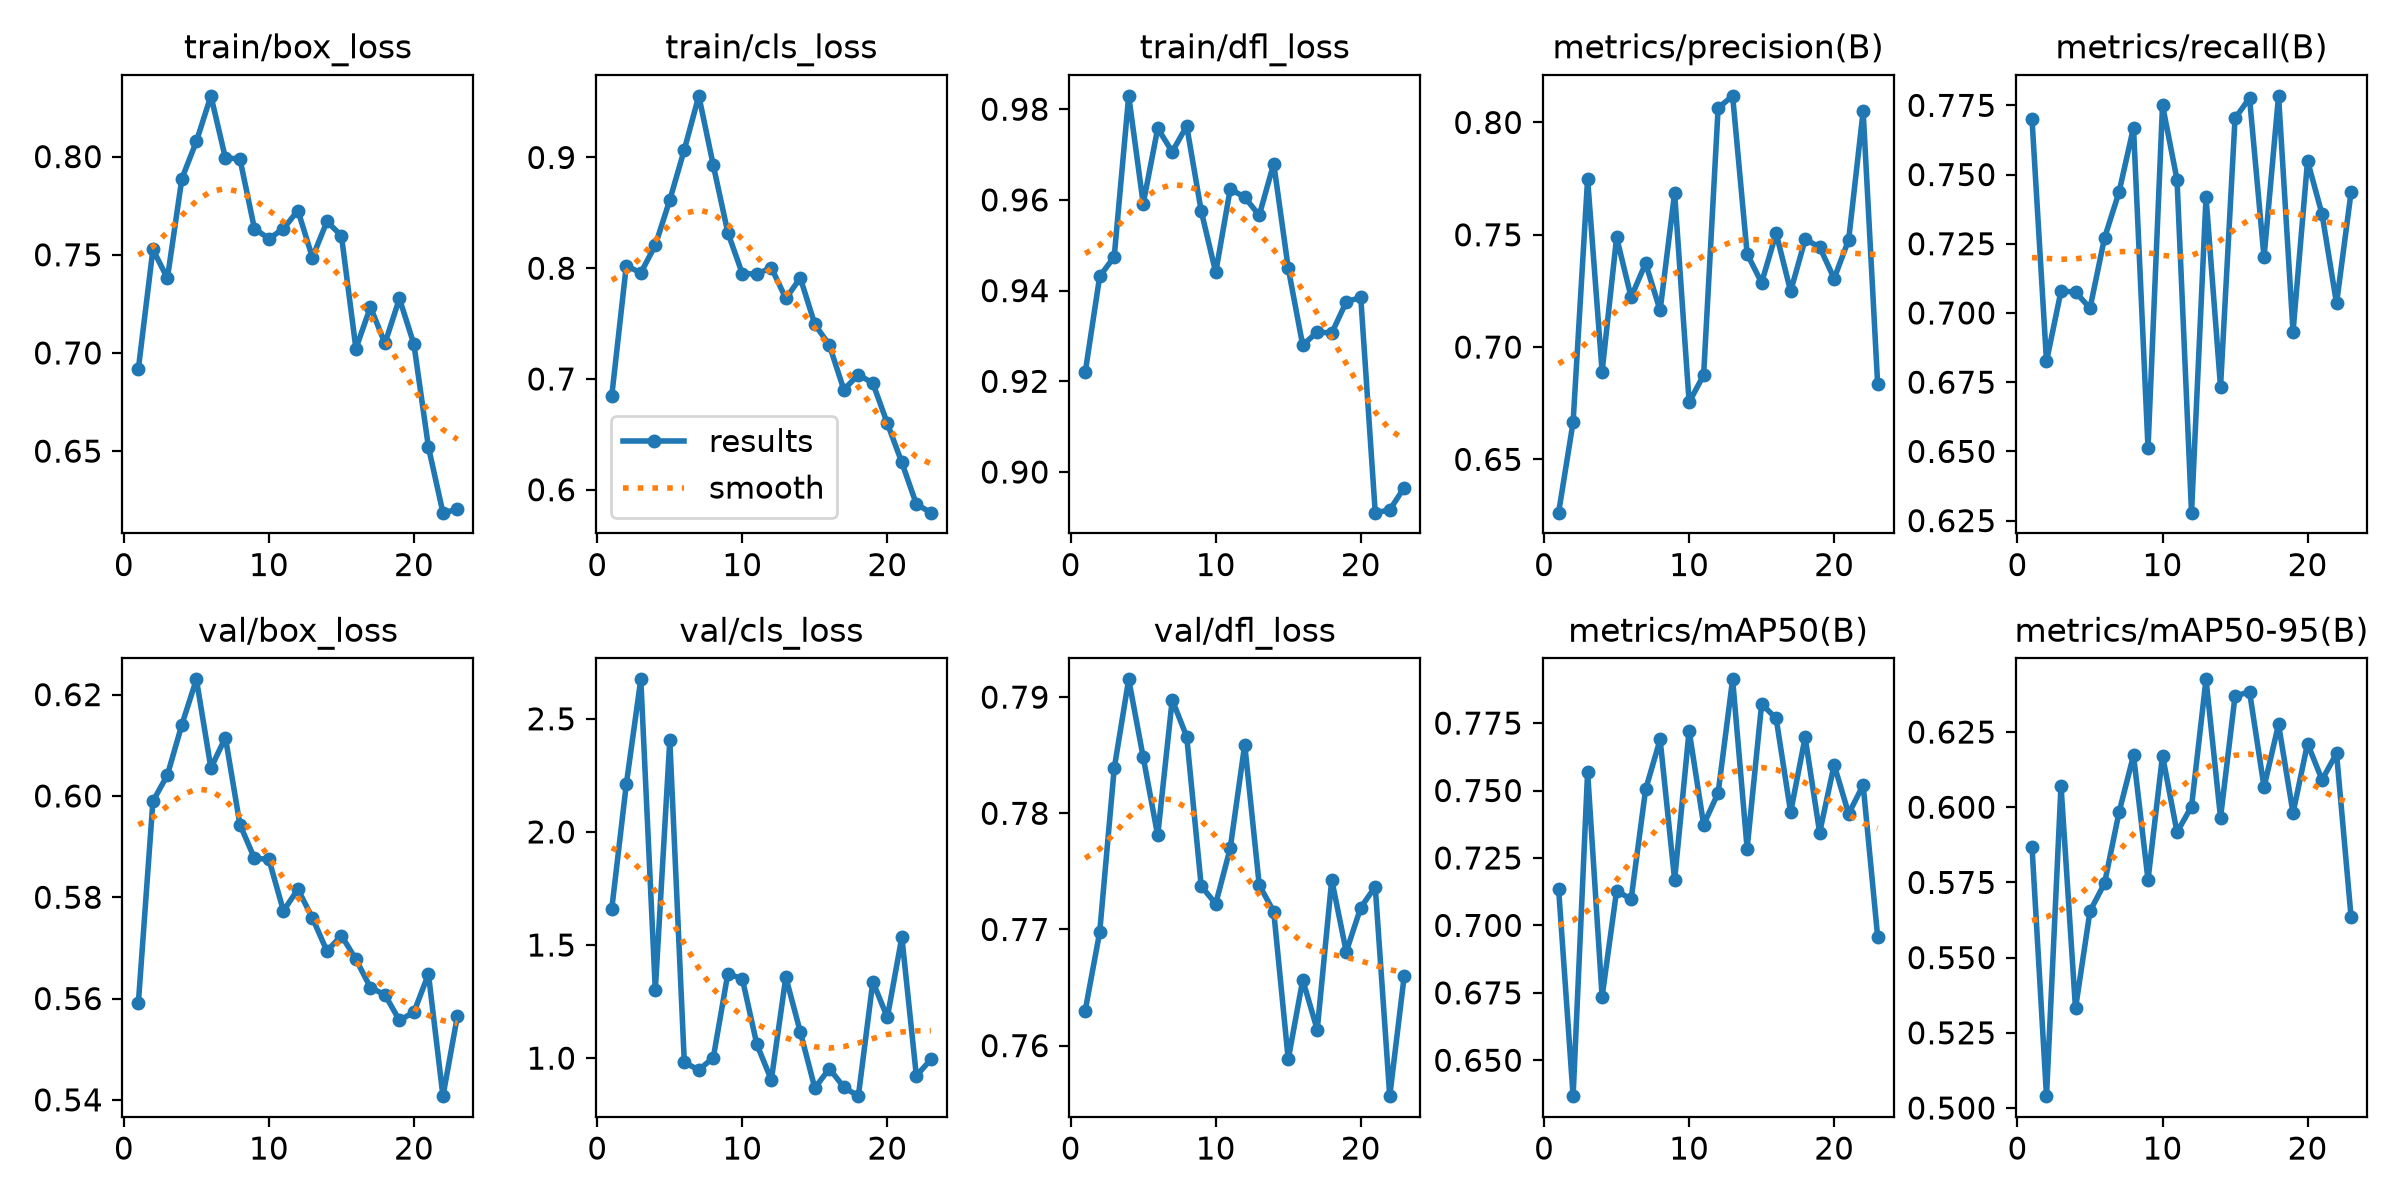

Source data for this figure (header and first rows):
epoch, time, train/box_loss, train/cls_loss, train/dfl_loss, metrics/precision(B), metrics/recall(B), metrics/mAP50(B), metrics/mAP50-95(B), val/box_loss, val/cls_loss, val/dfl_loss, lr/pg0, lr/pg1, lr/pg2
1, 24.78, 0.692, 0.685, 0.922, 0.6263, 0.77, 0.7136, 0.5868, 0.5592, 1.661, 0.763, 0.0004723, 0.0004723, 0.0004723
2, 47.26, 0.7527, 0.8023, 0.9432, 0.6665, 0.6825, 0.6367, 0.5039, 0.5989, 2.21, 0.7698, 0.0009174, 0.0009174, 0.0009174
3, 69.14, 0.7381, 0.7958, 0.9475, 0.7749, 0.7079, 0.7569, 0.6072, 0.6041, 2.675, 0.7839, 0.001331, 0.001331, 0.001331
4, 89.83, 0.7888, 0.8208, 0.9829, 0.6891, 0.7076, 0.6735, 0.5331, 0.6141, 1.301, 0.7915, 0.001288, 0.001288, 0.001288
5, 110.1, 0.8077, 0.8617, 0.9592, 0.7489, 0.7017, 0.7129, 0.5655, 0.623, 2.405, 0.7848, 0.00124, 0.00124, 0.00124
6, 130.4, 0.8309, 0.907, 0.9758, 0.7222, 0.7271, 0.7097, 0.5747, 0.6055, 0.9815, 0.7781, 0.001193, 0.001193, 0.001193
7, 151.4, 0.7993, 0.9556, 0.9706, 0.7373, 0.7436, 0.7504, 0.5983, 0.6115, 0.9474, 0.7898, 0.001146, 0.001146, 0.001146
8, 173.6, 0.7989, 0.8928, 0.9763, 0.7163, 0.767, 0.7689, 0.6173, 0.5944, 1.003, 0.7866, 0.001099, 0.001099, 0.001099
9, 195.5, 0.7633, 0.8322, 0.9576, 0.7686, 0.6512, 0.7169, 0.5758, 0.5877, 1.373, 0.7737, 0.001052, 0.001052, 0.001052
10, 216.9, 0.7582, 0.7951, 0.944, 0.6754, 0.775, 0.7722, 0.6172, 0.5875, 1.351, 0.7722, 0.001005, 0.001005, 0.001005
11, 239.4, 0.7633, 0.7948, 0.9624, 0.6875, 0.7482, 0.7374, 0.5917, 0.5773, 1.061, 0.777, 0.0009574, 0.0009574, 0.0009574
12, 260.7, 0.7725, 0.8005, 0.9606, 0.8064, 0.6279, 0.7491, 0.6002, 0.5816, 0.9037, 0.7859, 0.0009103, 0.0009103, 0.0009103
13, 281.3, 0.7486, 0.7727, 0.9566, 0.8119, 0.7418, 0.7912, 0.6425, 0.5759, 1.358, 0.7738, 0.0008631, 0.0008631, 0.0008631
14, 302.8, 0.767, 0.7912, 0.968, 0.7415, 0.6733, 0.7285, 0.5965, 0.5694, 1.116, 0.7715, 0.000816, 0.000816, 0.000816
15, 324, 0.7597, 0.7493, 0.9449, 0.7287, 0.7703, 0.782, 0.6369, 0.5724, 0.8676, 0.7588, 0.0007688, 0.0007688, 0.0007688
16, 345.1, 0.7022, 0.7306, 0.9279, 0.7507, 0.7776, 0.7768, 0.6384, 0.5677, 0.9538, 0.7657, 0.0007216, 0.0007216, 0.0007216
17, 365.5, 0.7234, 0.6903, 0.9309, 0.7248, 0.7201, 0.742, 0.6067, 0.5622, 0.8715, 0.7614, 0.0006745, 0.0006745, 0.0006745
18, 386.5, 0.7048, 0.7039, 0.9306, 0.7479, 0.7784, 0.7697, 0.6276, 0.5607, 0.8319, 0.7743, 0.0006273, 0.0006273, 0.0006273
19, 407.3, 0.7277, 0.6962, 0.9375, 0.7446, 0.6933, 0.7344, 0.5981, 0.5557, 1.338, 0.7681, 0.0005802, 0.0005802, 0.0005802
20, 428.3, 0.7043, 0.66, 0.9385, 0.7305, 0.7549, 0.7595, 0.6212, 0.5573, 1.18, 0.7719, 0.000533, 0.000533, 0.000533
21, 448.1, 0.652, 0.6246, 0.891, 0.7478, 0.7357, 0.7414, 0.6091, 0.5648, 1.535, 0.7737, 0.0004859, 0.0004859, 0.0004859
22, 467.5, 0.6187, 0.587, 0.8916, 0.805, 0.7035, 0.752, 0.6179, 0.5407, 0.9218, 0.7557, 0.0004387, 0.0004387, 0.0004387
23, 486.8, 0.6203, 0.5793, 0.8966, 0.6835, 0.7435, 0.6958, 0.5636, 0.5566, 0.9939, 0.766, 0.0003915, 0.0003915, 0.0003915
